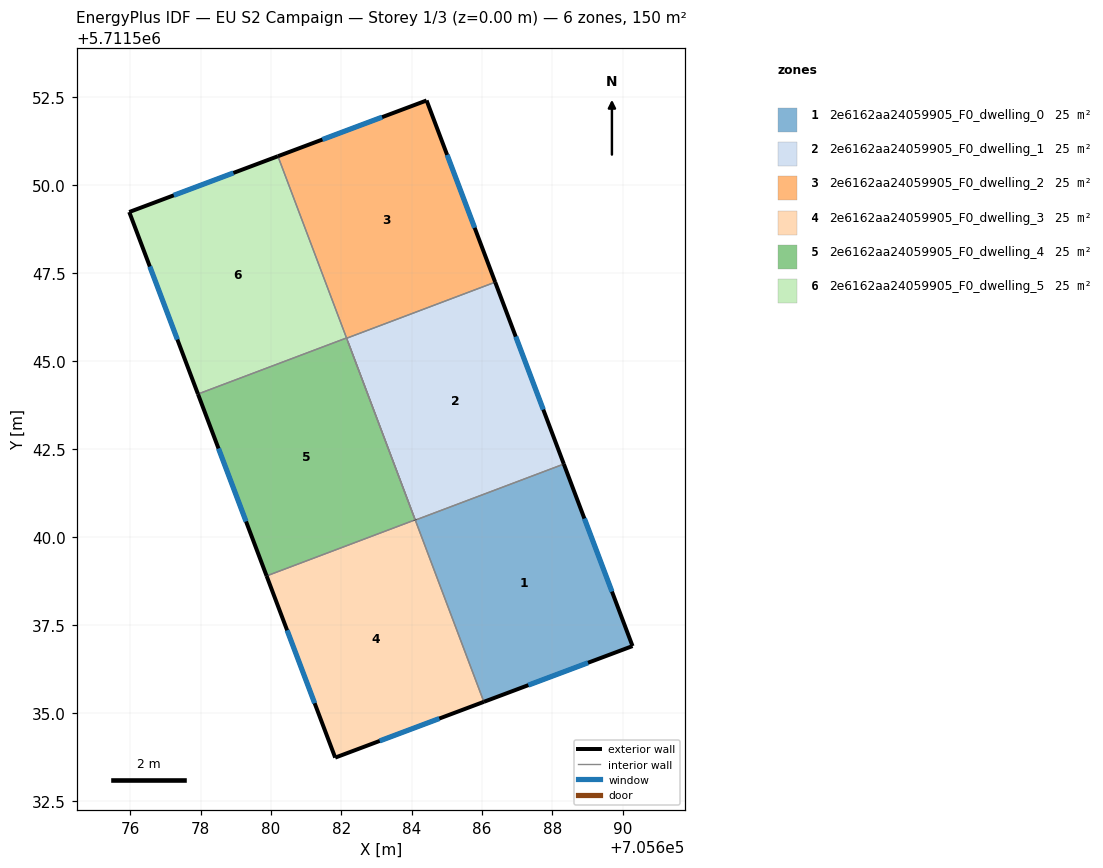
=== STOREY PLAN SPEC (per zone: floor XY polygon, exterior-wall plan segments, windows/doors) ===
zone 1: 2e6162aa24059905_F0_dwelling_0  (24.9 m²)
  floor: (705690.28, 5711536.90) (705688.33, 5711542.07) (705684.10, 5711540.48) (705686.05, 5711535.31)
  exterior wall: (705688.33, 5711542.07) – (705690.28, 5711536.90)  [5.5 m]
    window: (705688.91, 5711540.52) – (705689.70, 5711538.44)  [2.7 m²]
  exterior wall: (705690.28, 5711536.90) – (705686.05, 5711535.31)  [4.5 m]
    window: (705689.01, 5711536.42) – (705687.32, 5711535.79)  [2.2 m²]
  interior walls: 2
zone 2: 2e6162aa24059905_F0_dwelling_1  (24.9 m²)
  floor: (705688.33, 5711542.07) (705686.38, 5711547.24) (705682.15, 5711545.65) (705684.10, 5711540.48)
  exterior wall: (705686.38, 5711547.24) – (705688.33, 5711542.07)  [5.5 m]
    window: (705686.96, 5711545.69) – (705687.74, 5711543.62)  [2.7 m²]
  interior walls: 4
zone 3: 2e6162aa24059905_F0_dwelling_2  (24.9 m²)
  floor: (705686.38, 5711547.24) (705684.43, 5711552.41) (705680.20, 5711550.82) (705682.15, 5711545.65)
  exterior wall: (705680.20, 5711550.82) – (705684.43, 5711552.41)  [4.5 m]
    window: (705681.47, 5711551.29) – (705683.16, 5711551.93)  [2.2 m²]
  exterior wall: (705684.43, 5711552.41) – (705686.38, 5711547.24)  [5.5 m]
    window: (705685.01, 5711550.86) – (705685.79, 5711548.79)  [2.7 m²]
  interior walls: 3
zone 4: 2e6162aa24059905_F0_dwelling_3  (24.9 m²)
  floor: (705686.05, 5711535.31) (705682.19, 5711545.55) (705684.10, 5711540.48) (705679.88, 5711538.89) (705681.83, 5711533.72)
  exterior wall: (705686.05, 5711535.31) – (705681.83, 5711533.72)  [4.5 m]
    window: (705684.79, 5711534.84) – (705683.09, 5711534.20)  [2.2 m²]
  exterior wall: (705681.83, 5711533.72) – (705679.88, 5711538.89)  [5.5 m]
    window: (705681.24, 5711535.27) – (705680.46, 5711537.34)  [2.7 m²]
  exterior wall: (705684.10, 5711540.48) – (705684.10, 5711540.48)  [0.0 m]
  interior walls: 5
zone 5: 2e6162aa24059905_F0_dwelling_4  (24.9 m²)
  floor: (705684.10, 5711540.48) (705682.15, 5711545.65) (705677.93, 5711544.06) (705679.88, 5711538.89)
  exterior wall: (705679.88, 5711538.89) – (705677.93, 5711544.06)  [5.5 m]
    window: (705679.29, 5711540.44) – (705678.51, 5711542.51)  [2.7 m²]
  interior walls: 4
zone 6: 2e6162aa24059905_F0_dwelling_5  (24.9 m²)
  floor: (705682.15, 5711545.65) (705680.20, 5711550.82) (705675.97, 5711549.23) (705677.93, 5711544.06)
  exterior wall: (705677.93, 5711544.06) – (705675.97, 5711549.23)  [5.5 m]
    window: (705677.34, 5711545.61) – (705676.56, 5711547.69)  [2.7 m²]
  exterior wall: (705675.97, 5711549.23) – (705680.20, 5711550.82)  [4.5 m]
    window: (705677.24, 5711549.71) – (705678.93, 5711550.35)  [2.2 m²]
  interior walls: 2

=== DERIVED (storey summary) ===
Building: EU S2 Campaign
Storey: 1 of 3  (floor level z = 0.00 m)
Storey gross floor area: 149.6 m²
Zones on this storey: 6
  - 2e6162aa24059905_F0_dwelling_0: floor 24.9 m²; exterior wall 10.0 m (30.1 m²); 2 window(s) 4.9 m²; WWR 16.1%
  - 2e6162aa24059905_F0_dwelling_1: floor 24.9 m²; exterior wall 5.5 m (16.6 m²); 1 window(s) 2.7 m²; WWR 16.1%
  - 2e6162aa24059905_F0_dwelling_2: floor 24.9 m²; exterior wall 10.0 m (30.1 m²); 2 window(s) 4.8 m²; WWR 16.1%
  - 2e6162aa24059905_F0_dwelling_3: floor 24.9 m²; exterior wall 10.0 m (30.1 m²); 2 window(s) 4.8 m²; WWR 16.1%
  - 2e6162aa24059905_F0_dwelling_4: floor 24.9 m²; exterior wall 5.5 m (16.6 m²); 1 window(s) 2.7 m²; WWR 16.1%
  - 2e6162aa24059905_F0_dwelling_5: floor 24.9 m²; exterior wall 10.0 m (30.1 m²); 2 window(s) 4.9 m²; WWR 16.1%
Zone adjacency (shared interzone walls):
  - 2e6162aa24059905_F0_dwelling_0 ↔ 2e6162aa24059905_F0_dwelling_1
  - 2e6162aa24059905_F0_dwelling_0 ↔ 2e6162aa24059905_F0_dwelling_3
  - 2e6162aa24059905_F0_dwelling_1 ↔ 2e6162aa24059905_F0_dwelling_2
  - 2e6162aa24059905_F0_dwelling_1 ↔ 2e6162aa24059905_F0_dwelling_3
  - 2e6162aa24059905_F0_dwelling_1 ↔ 2e6162aa24059905_F0_dwelling_4
  - 2e6162aa24059905_F0_dwelling_2 ↔ 2e6162aa24059905_F0_dwelling_4
  - 2e6162aa24059905_F0_dwelling_2 ↔ 2e6162aa24059905_F0_dwelling_5
  - 2e6162aa24059905_F0_dwelling_3 ↔ 2e6162aa24059905_F0_dwelling_4
  - 2e6162aa24059905_F0_dwelling_4 ↔ 2e6162aa24059905_F0_dwelling_5